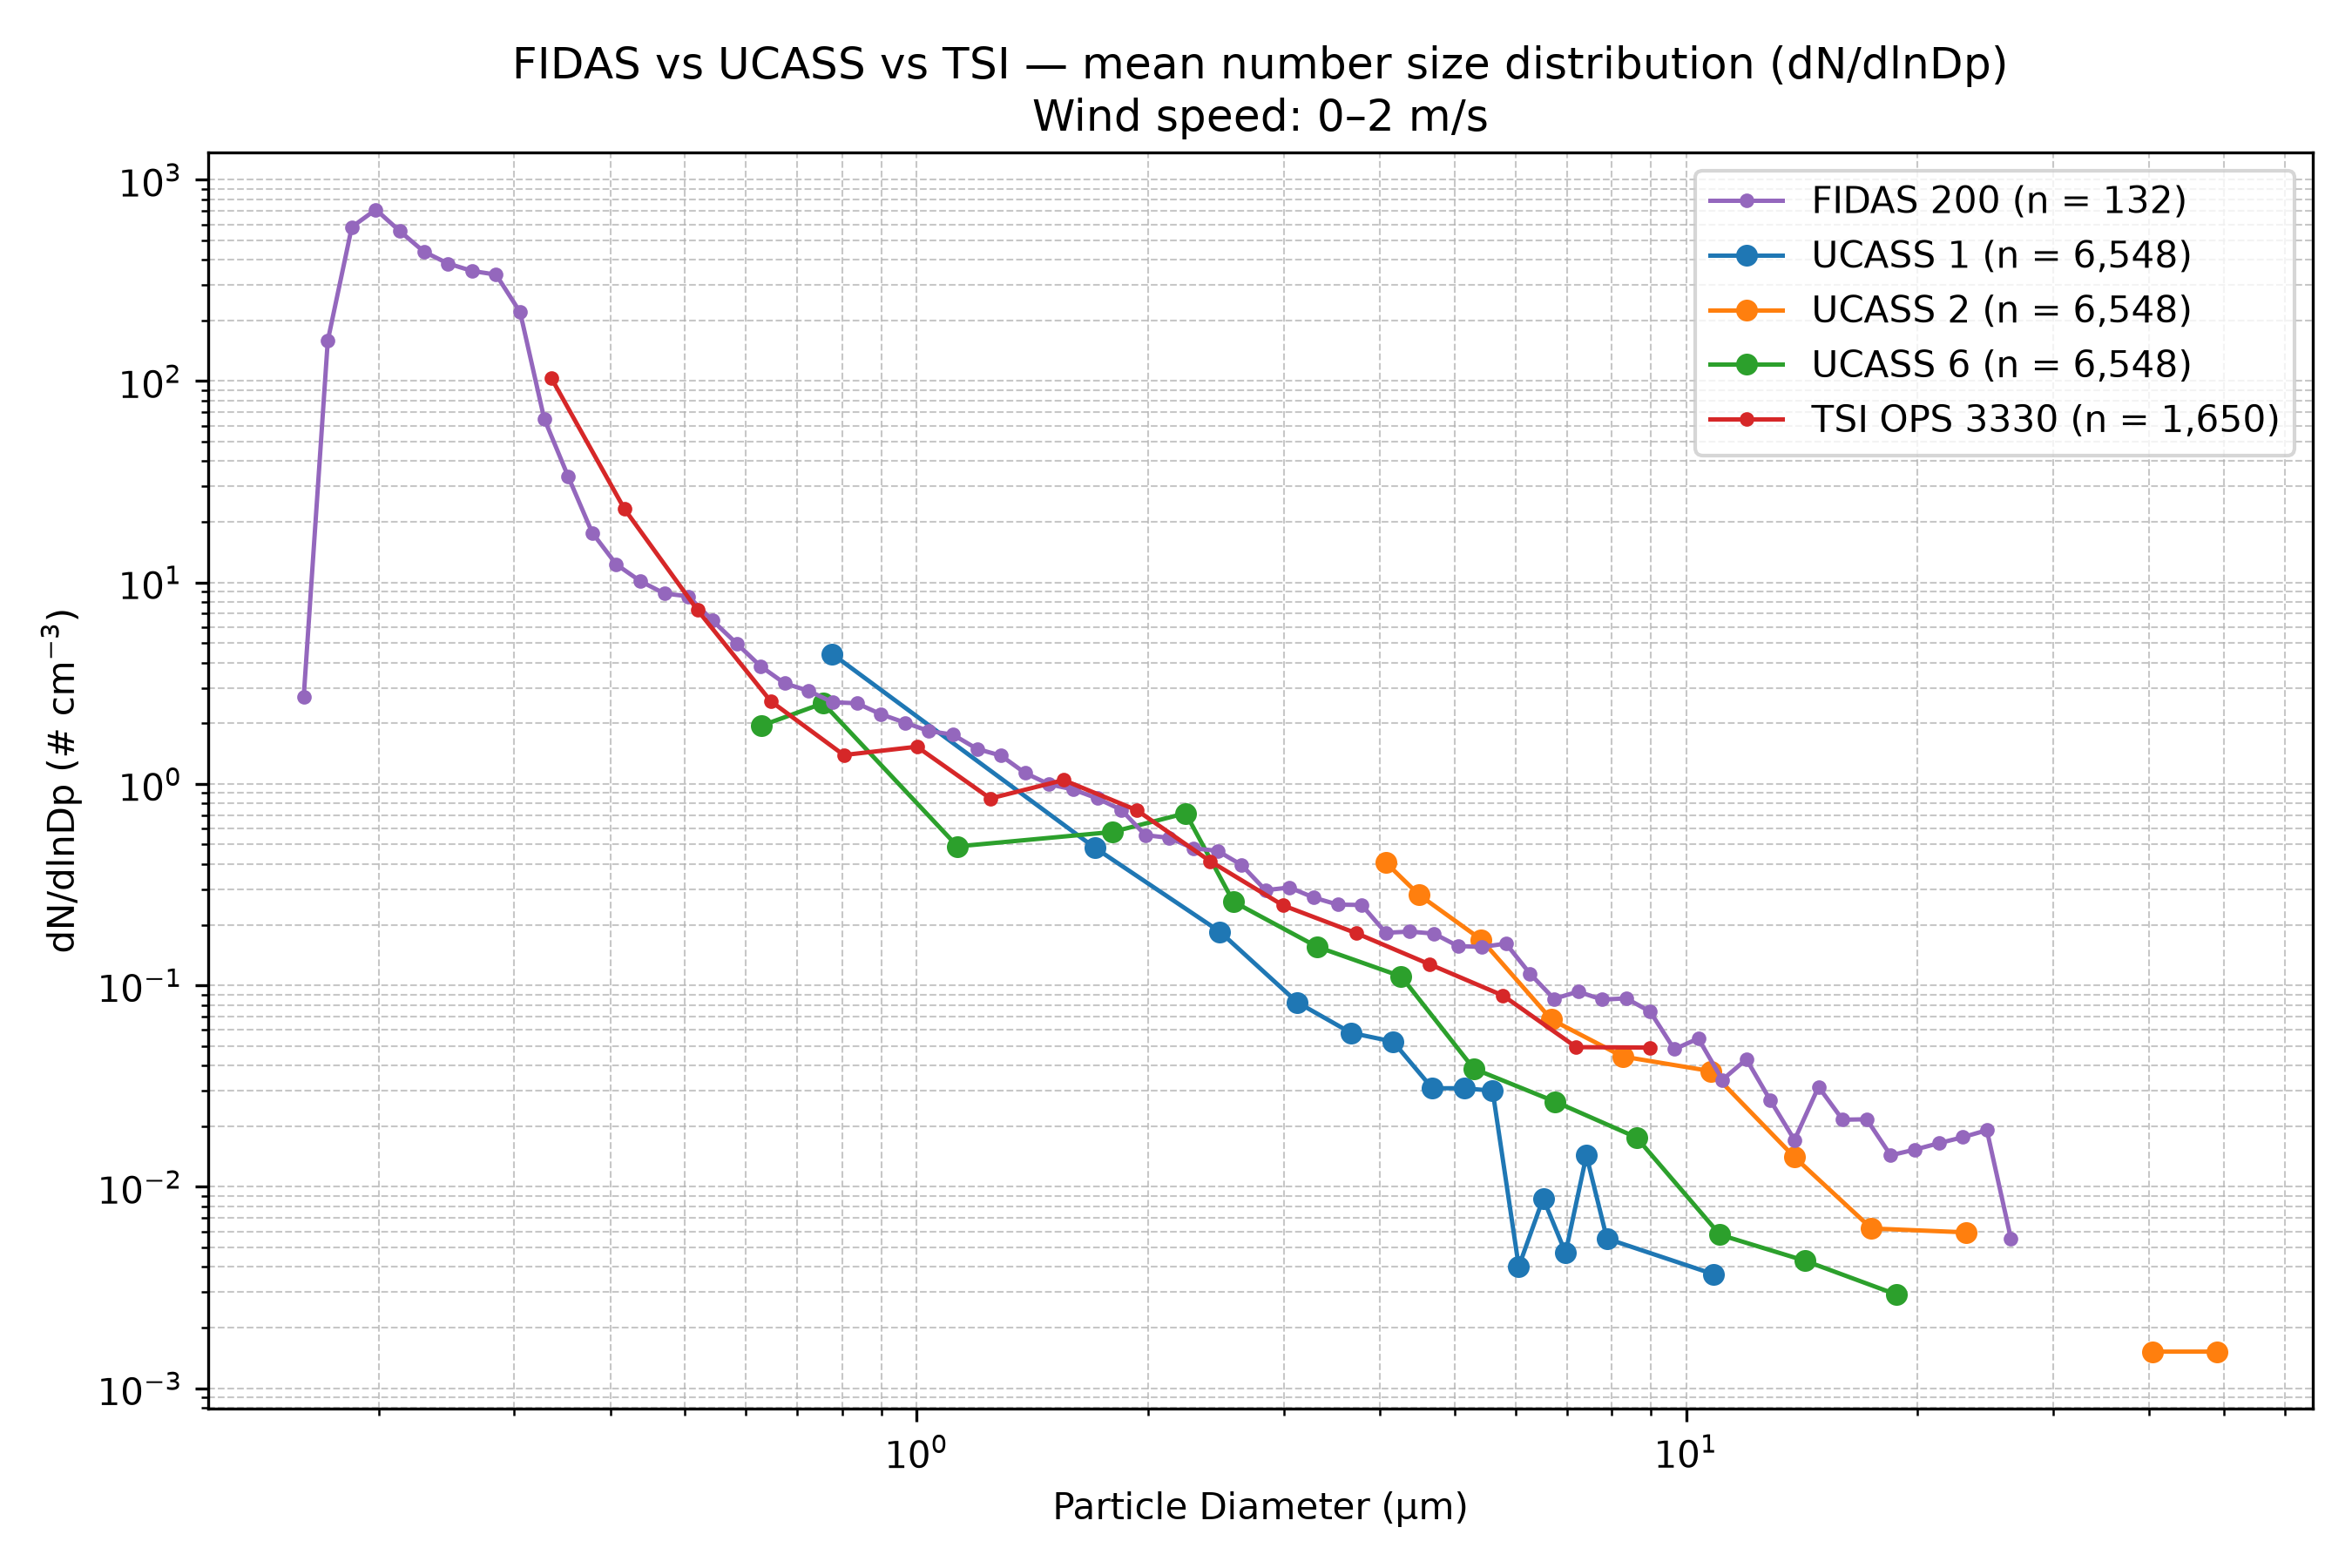

The file beside this chart, header and first rows:
Wind_Speed_Class, Instrument, Diameter_um, dN_dlnDp, N_Samples
0–2 m/s, FIDAS 200, 0.1037, 0.0, 132
0–2 m/s, FIDAS 200, 0.1115, 0.0, 132
0–2 m/s, FIDAS 200, 0.1198, 0.0, 132
0–2 m/s, FIDAS 200, 0.1287, 0.0, 132
0–2 m/s, FIDAS 200, 0.1383, 0.0, 132
0–2 m/s, FIDAS 200, 0.1486, 0.0, 132
0–2 m/s, FIDAS 200, 0.1597, 2.708, 132
0–2 m/s, FIDAS 200, 0.1717, 158.6, 132
0–2 m/s, FIDAS 200, 0.1845, 581.9, 132
0–2 m/s, FIDAS 200, 0.1982, 710.2, 132
0–2 m/s, FIDAS 200, 0.213, 554.4, 132
0–2 m/s, FIDAS 200, 0.2289, 438.8, 132
0–2 m/s, FIDAS 200, 0.246, 383.3, 132
0–2 m/s, FIDAS 200, 0.2643, 352.1, 132
0–2 m/s, FIDAS 200, 0.2841, 337.7, 132
0–2 m/s, FIDAS 200, 0.3053, 219.9, 132
0–2 m/s, FIDAS 200, 0.328, 65.07, 132
0–2 m/s, FIDAS 200, 0.3525, 33.52, 132
0–2 m/s, FIDAS 200, 0.3788, 17.65, 132
0–2 m/s, FIDAS 200, 0.4071, 12.3, 132
0–2 m/s, FIDAS 200, 0.4374, 10.15, 132
0–2 m/s, FIDAS 200, 0.4701, 8.817, 132
0–2 m/s, FIDAS 200, 0.5051, 8.537, 132
0–2 m/s, FIDAS 200, 0.5428, 6.473, 132
0–2 m/s, FIDAS 200, 0.5833, 4.986, 132
0–2 m/s, FIDAS 200, 0.6268, 3.838, 132
0–2 m/s, FIDAS 200, 0.6736, 3.158, 132
0–2 m/s, FIDAS 200, 0.7239, 2.896, 132
0–2 m/s, FIDAS 200, 0.7779, 2.543, 132
0–2 m/s, FIDAS 200, 0.8359, 2.515, 132
0–2 m/s, FIDAS 200, 0.8983, 2.219, 132
0–2 m/s, FIDAS 200, 0.9653, 2.015, 132
0–2 m/s, FIDAS 200, 1.037, 1.829, 132
0–2 m/s, FIDAS 200, 1.115, 1.756, 132
0–2 m/s, FIDAS 200, 1.198, 1.493, 132
0–2 m/s, FIDAS 200, 1.287, 1.382, 132
0–2 m/s, FIDAS 200, 1.383, 1.133, 132
0–2 m/s, FIDAS 200, 1.486, 0.9957, 132
0–2 m/s, FIDAS 200, 1.597, 0.9385, 132
0–2 m/s, FIDAS 200, 1.717, 0.8475, 132
0–2 m/s, FIDAS 200, 1.845, 0.744, 132
0–2 m/s, FIDAS 200, 1.982, 0.5569, 132
0–2 m/s, FIDAS 200, 2.13, 0.5396, 132
0–2 m/s, FIDAS 200, 2.289, 0.4786, 132
0–2 m/s, FIDAS 200, 2.46, 0.4657, 132
0–2 m/s, FIDAS 200, 2.643, 0.3961, 132
0–2 m/s, FIDAS 200, 2.841, 0.2967, 132
0–2 m/s, FIDAS 200, 3.053, 0.306, 132
0–2 m/s, FIDAS 200, 3.28, 0.2729, 132
0–2 m/s, FIDAS 200, 3.525, 0.2517, 132
0–2 m/s, FIDAS 200, 3.788, 0.2506, 132
0–2 m/s, FIDAS 200, 4.071, 0.1823, 132
0–2 m/s, FIDAS 200, 4.374, 0.1848, 132
0–2 m/s, FIDAS 200, 4.701, 0.1807, 132
0–2 m/s, FIDAS 200, 5.051, 0.1567, 132
0–2 m/s, FIDAS 200, 5.428, 0.155, 132
0–2 m/s, FIDAS 200, 5.833, 0.1611, 132
0–2 m/s, FIDAS 200, 6.268, 0.1142, 132
0–2 m/s, FIDAS 200, 6.736, 0.08569, 132
0–2 m/s, FIDAS 200, 7.239, 0.09304, 132
... 79 more rows
